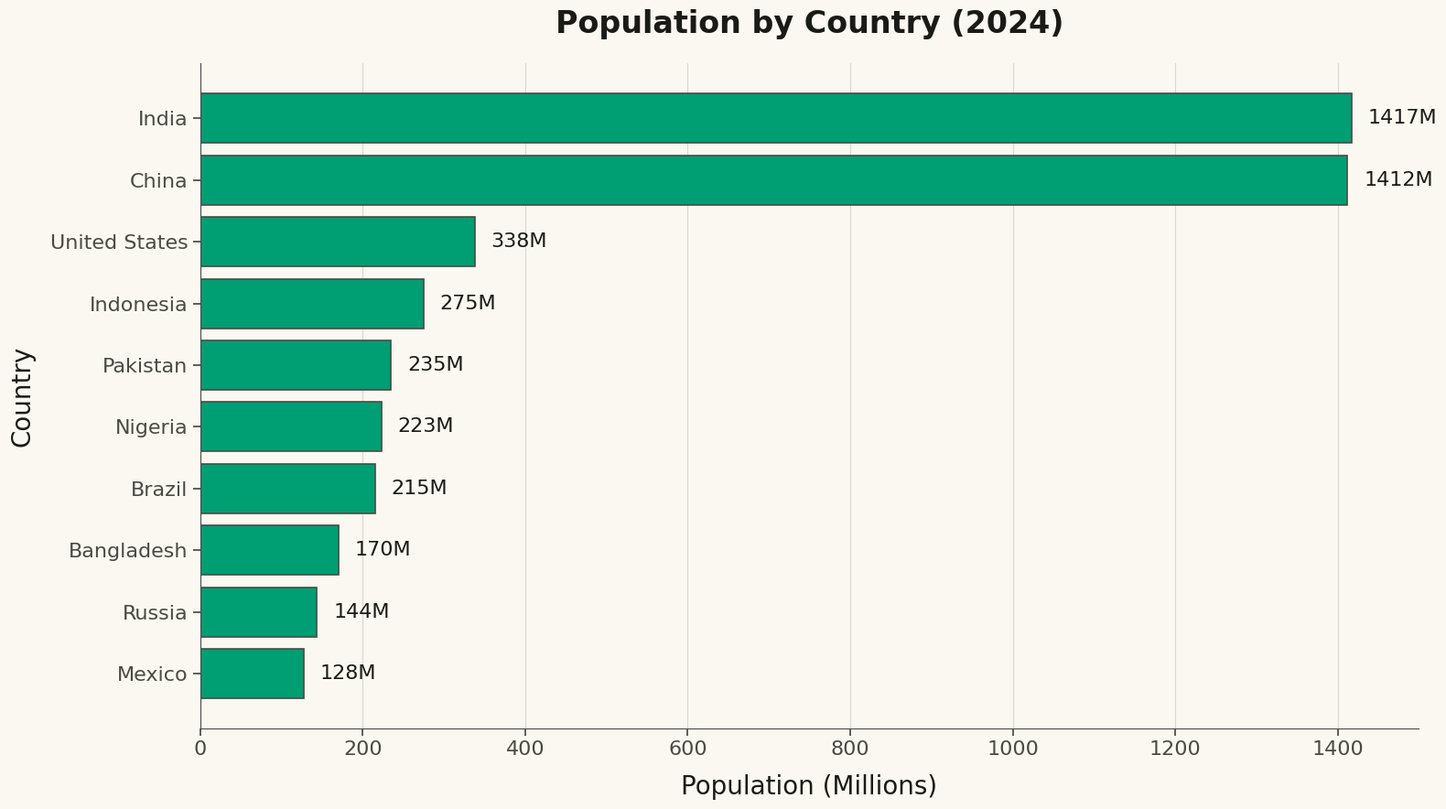

Write Python code to recreate this figure.
""" anyplot.ai
bar-horizontal: Horizontal Bar Chart
Library: seaborn 0.13.2 | Python 3.13.13
Quality: 86/100 | Updated: 2026-05-07
"""

import os

import matplotlib.pyplot as plt
import pandas as pd
import seaborn as sns


# Theme tokens
THEME = os.getenv("ANYPLOT_THEME", "light")
PAGE_BG = "#FAF8F1" if THEME == "light" else "#1A1A17"
ELEVATED_BG = "#FFFDF6" if THEME == "light" else "#242420"
INK = "#1A1A17" if THEME == "light" else "#F0EFE8"
INK_SOFT = "#4A4A44" if THEME == "light" else "#B8B7B0"
INK_MUTED = "#6B6A63" if THEME == "light" else "#A8A79F"
BRAND = "#009E73"  # Okabe-Ito position 1

# Set theme
sns.set_theme(
    style="ticks",
    rc={
        "figure.facecolor": PAGE_BG,
        "axes.facecolor": PAGE_BG,
        "axes.edgecolor": INK_SOFT,
        "axes.labelcolor": INK,
        "text.color": INK,
        "xtick.color": INK_SOFT,
        "ytick.color": INK_SOFT,
        "grid.color": INK,
        "grid.alpha": 0.10,
        "legend.facecolor": ELEVATED_BG,
        "legend.edgecolor": INK_SOFT,
    },
)

# Data - Top countries by population
data = {
    "Country": [
        "India",
        "China",
        "United States",
        "Indonesia",
        "Pakistan",
        "Brazil",
        "Nigeria",
        "Bangladesh",
        "Russia",
        "Mexico",
    ],
    "Population (millions)": [1417, 1412, 338, 275, 235, 215, 223, 170, 144, 128],
}
df = pd.DataFrame(data)

# Sort by population descending for visual ranking
df = df.sort_values("Population (millions)", ascending=True)

# Create figure
fig, ax = plt.subplots(figsize=(16, 9))

# Plot horizontal bar chart with Okabe-Ito brand color
bars = ax.barh(df["Country"], df["Population (millions)"], color=BRAND, edgecolor=INK_SOFT, linewidth=1.2)

# Add value labels at the end of bars
for i, (_idx, row) in enumerate(df.iterrows()):
    value = row["Population (millions)"]
    ax.text(value + 20, i, f"{value}M", va="center", fontsize=16, color=INK, fontweight="500")

# Styling
ax.set_xlabel("Population (Millions)", fontsize=20, color=INK, labelpad=12)
ax.set_ylabel("Country", fontsize=20, color=INK, labelpad=12)
ax.set_title("Population by Country (2024)", fontsize=24, color=INK, pad=24, fontweight="600")

# Tick labels
ax.tick_params(axis="both", labelsize=16, colors=INK_SOFT)

# Grid on x-axis only
ax.xaxis.grid(True, alpha=0.15, linewidth=0.8, linestyle="-")
ax.set_axisbelow(True)

# Spine styling
ax.spines["top"].set_visible(False)
ax.spines["right"].set_visible(False)
ax.spines["left"].set_color(INK_SOFT)
ax.spines["bottom"].set_color(INK_SOFT)
ax.spines["left"].set_linewidth(0.8)
ax.spines["bottom"].set_linewidth(0.8)

# Extend x-axis to accommodate labels
ax.set_xlim(0, 1500)

plt.tight_layout()
plt.savefig(f"plot-{THEME}.png", dpi=300, bbox_inches="tight", facecolor=PAGE_BG)
plt.close()
